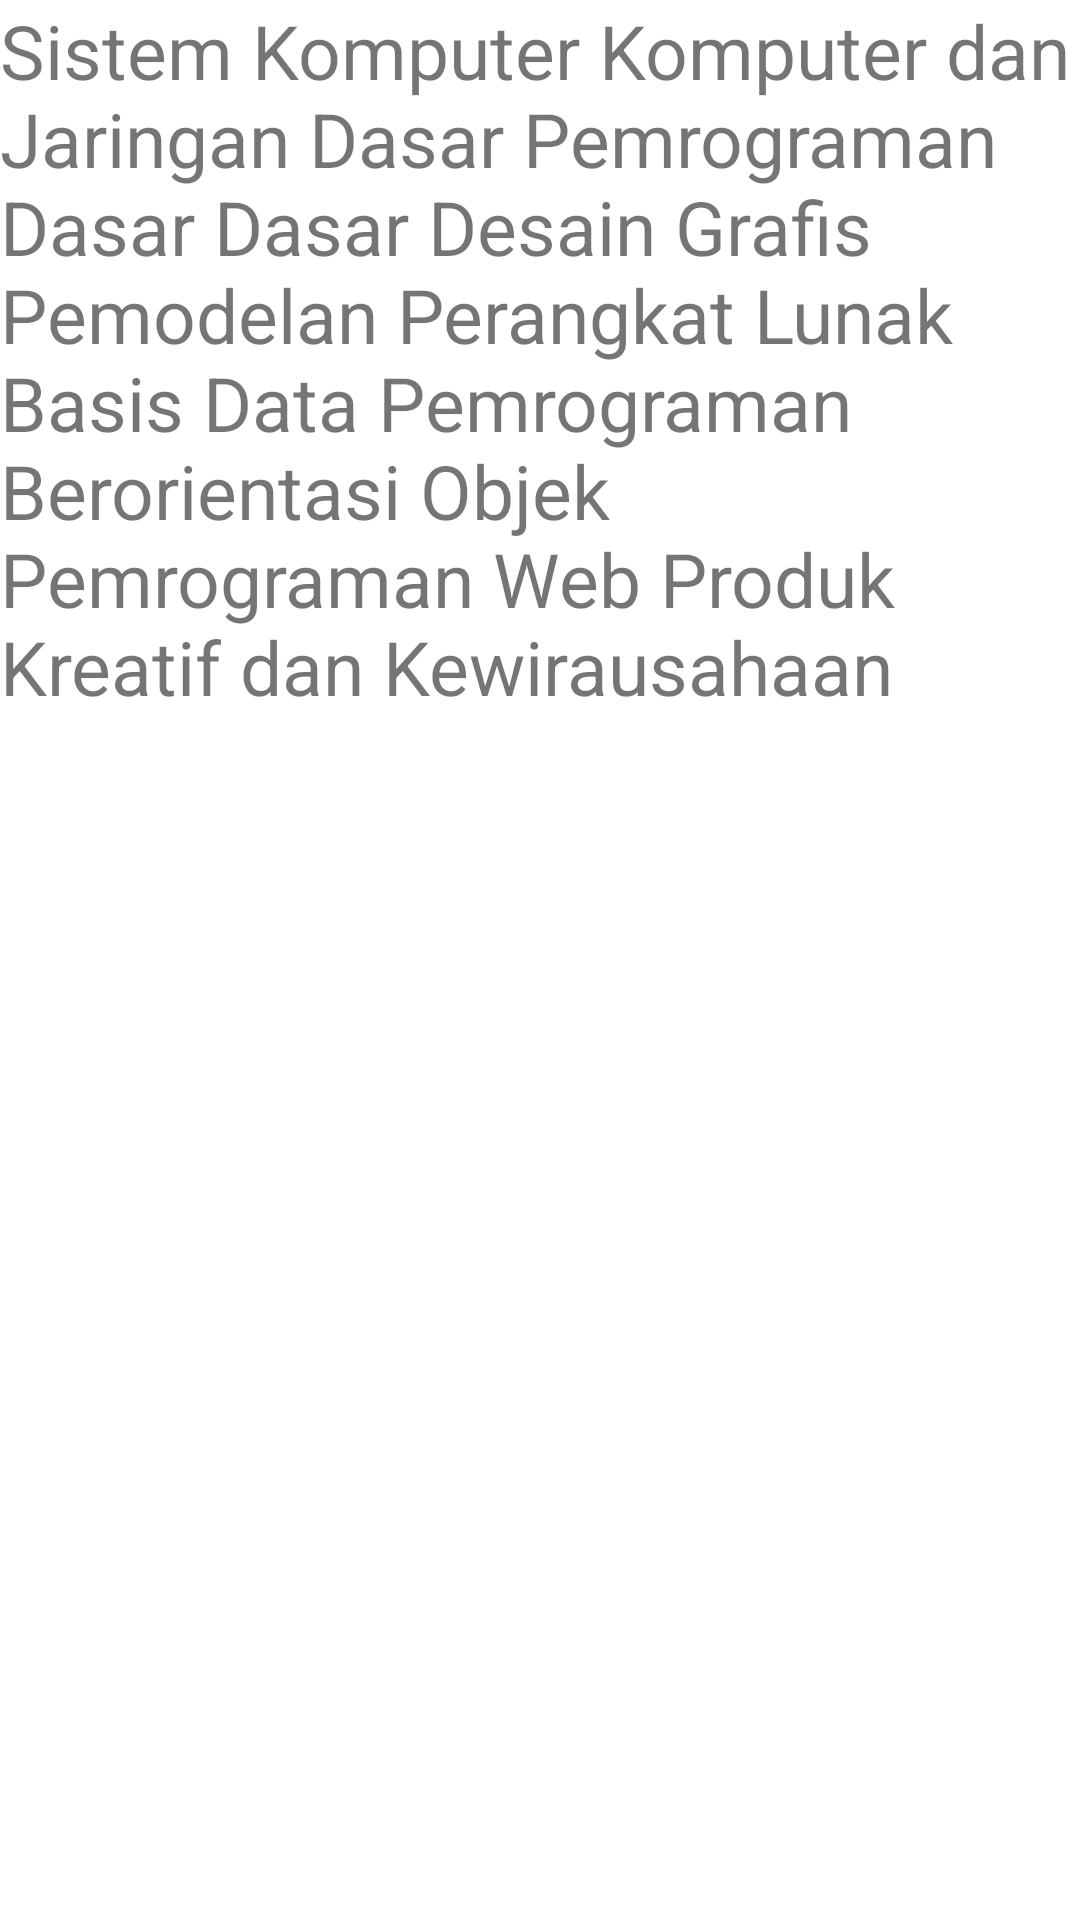

The Android layout XML behind this screen, and the referenced resources:
<!-- AndroidManifest.xml: application theme Theme.Mila18 -->
<!-- res/layout/fragment_pplg.xml -->
<?xml version="1.0" encoding="utf-8"?>
<FrameLayout xmlns:android="http://schemas.android.com/apk/res/android"
    xmlns:tools="http://schemas.android.com/tools"
    android:layout_width="match_parent"
    android:layout_height="match_parent"
    tools:context=".PplgFragment">

    
    <TextView
        android:layout_width="match_parent"
        android:layout_height="match_parent"
        android:text="Sistem Komputer
Komputer dan Jaringan Dasar
Pemrograman Dasar
Dasar Desain Grafis
Pemodelan Perangkat Lunak
Basis Data
Pemrograman Berorientasi Objek
Pemrograman Web
Produk Kreatif dan Kewirausahaan"
        android:textSize="25sp"/>
</FrameLayout>
<!-- resources referenced by this layout -->
<resources>
  <style name="Theme.Mila18" parent="Theme.MaterialComponents.DayNight.DarkActionBar">
          
          <item name="colorPrimary">@color/purple_500</item>
          <item name="colorPrimaryVariant">@color/purple_700</item>
          <item name="colorOnPrimary">@color/white</item>
          
          <item name="colorSecondary">@color/teal_200</item>
          <item name="colorSecondaryVariant">@color/teal_700</item>
          <item name="colorOnSecondary">@color/black</item>
          
          <item name="android:statusBarColor" tools:targetApi="l">?attr/colorPrimaryVariant</item>
          
      </style>
  <!-- not gathered from this repository: default colours our renderer supplied (Android Studio template values) -->
  <color name="purple_500">#FF6200EE</color>
  <color name="purple_700">#FF3700B3</color>
  <color name="teal_200">#FF03DAC5</color>
  <color name="teal_700">#FF018786</color>
  <color name="black">#FF000000</color>
  <color name="white">#FFFFFFFF</color>
</resources>
